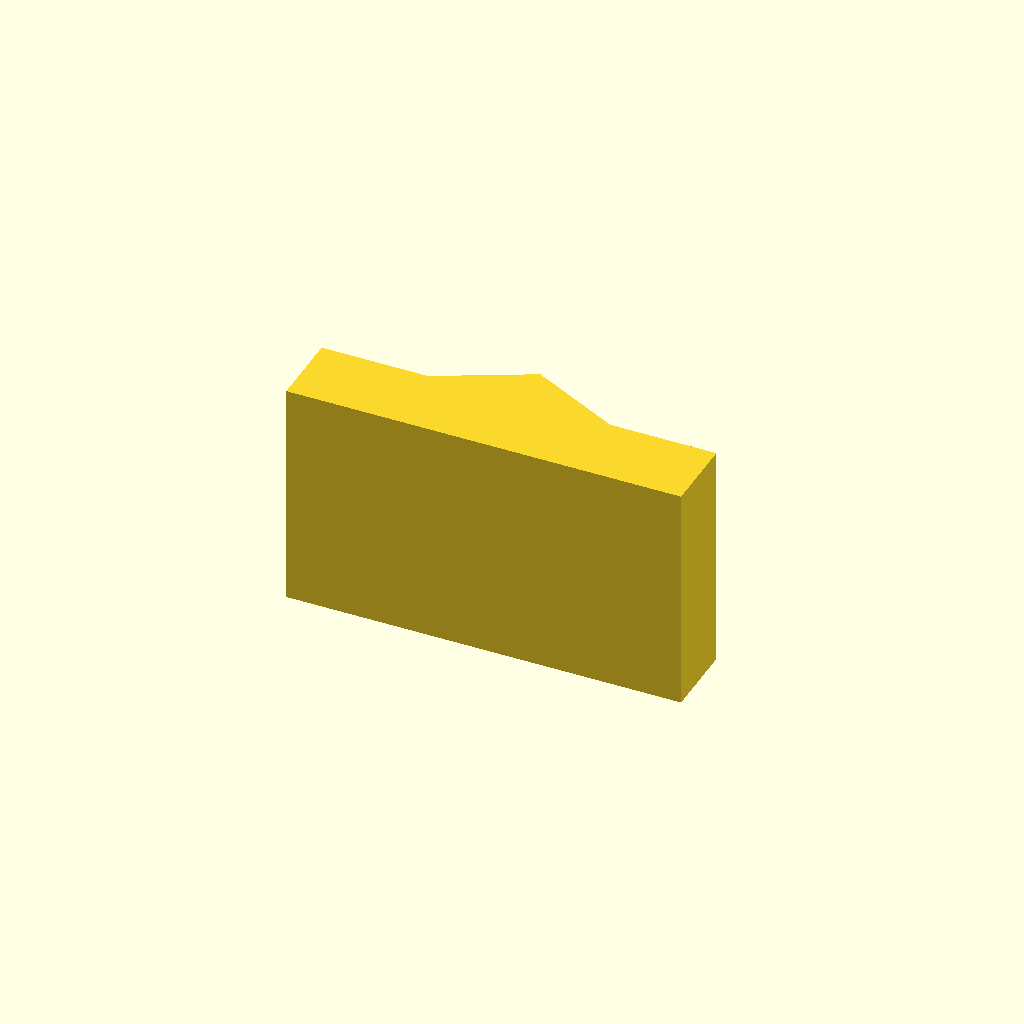
Cell 1: rendered with the file's own defaults.
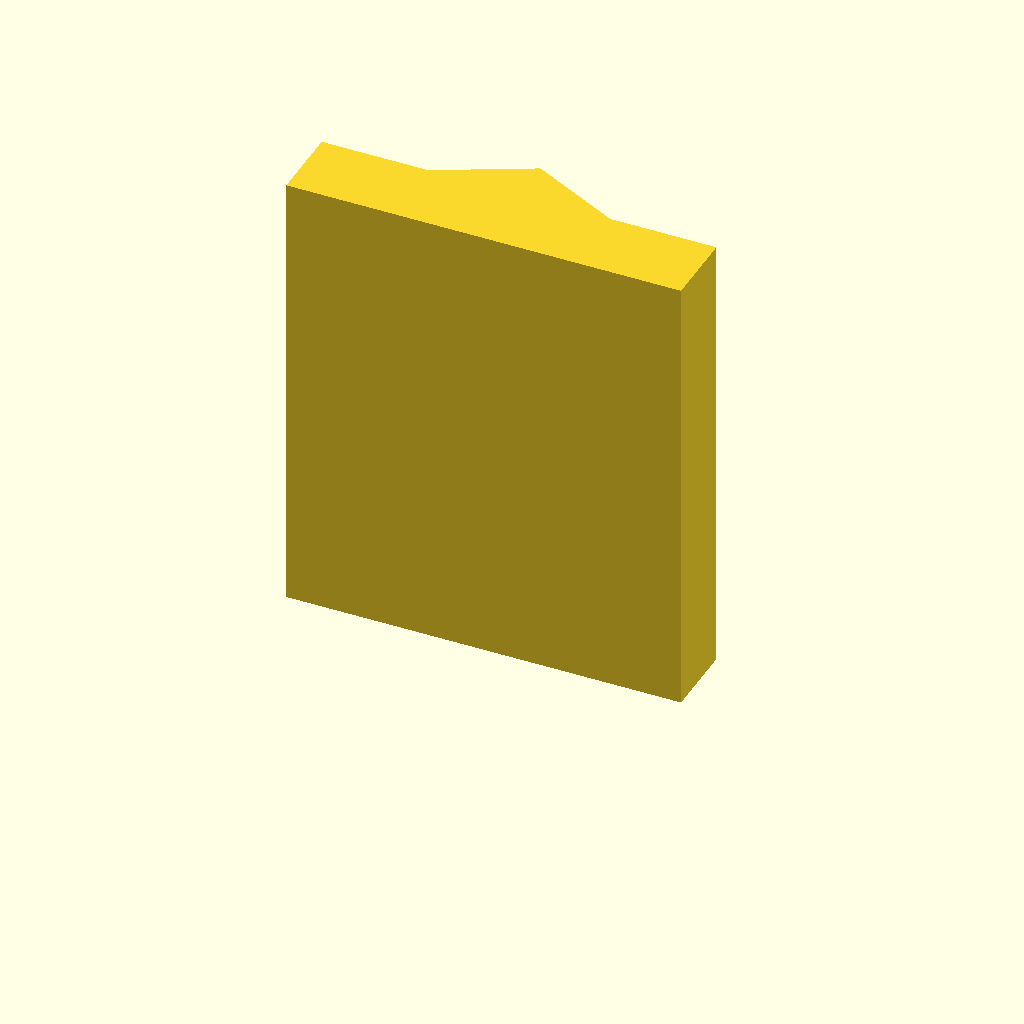
Cell 2 — plate_t set to 60, the other parameters unchanged.
All cells are drawn from one camera (rotation 55°, 0°, 25°, orthographic, colour scheme Cornfield), so only the parameter changes between them.
Source of the model, optional_data/data/sketch2/vguides/part_0083.scad:
$fn = 32;

// ----------------------------------------------------------------------
// V guide rail: vrib, 52 mm wide
// ----------------------------------------------------------------------

// --- parameters (mm) ---
rail_w = 52;              // rail width, X
base_t = 10;              // base plate thickness
v_depth = 6;              // V feature depth / height
v_half_w = 12;            // half width of the V at the base face
plate_t = 30;             // rail length, Z (the extrusion height)

profile = [[0, 0], [52, 0], [52, 10], [38, 10], [26, 16], [14, 10], [0, 10]];  // primary outline, 7 points, counter clockwise

// --- the one profile operation ---
linear_extrude(height = plate_t) polygon(points = profile);
Customizer parameters (derived from the source; name, type, default, range or options):
rail_w: number, default 52
base_t: number, default 10
v_depth: number, default 6
v_half_w: number, default 12
plate_t: number, default 30
